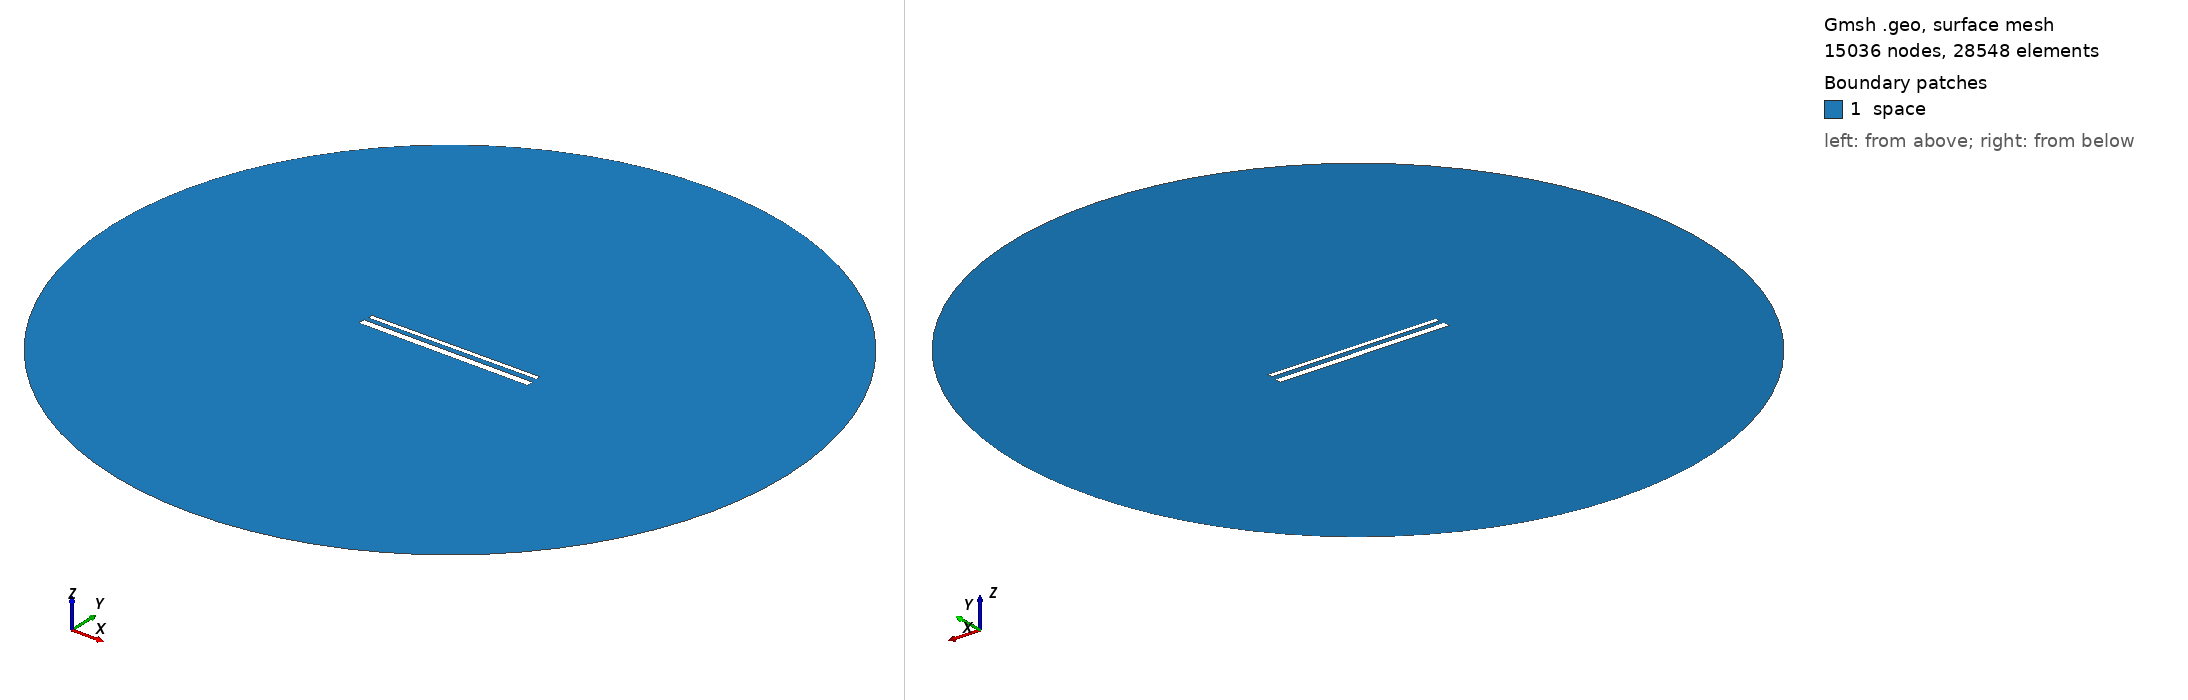

Gmsh geometry script, surface-meshed: 15036 nodes, 28548 surface elements. Boundary patches (legend numbers): 1 space. Left view from above one corner, right view from below the opposite corner. Legend entries are the model's physical surfaces. The drawing asked Gmsh for element sizes between 1% and 20% of the model's largest extent; the script's own settings can give other sizes.

=== 794.geo (drawn) ===
// Set the geometry kernel
SetFactory("OpenCASCADE");

//---------------------------------------
// Rectangles
//---------------------------------------

// Rectangle 1 (top)
Point(1) = {-49.51111111111111, 1.738888888888889, 0, 1.0};
Point(2) = {49.51111111111111, 1.738888888888889, 0, 1.0};
Point(3) = {49.51111111111111, 4.761111111111111, 0, 1.0};
Point(4) = {-49.51111111111111, 4.761111111111111, 0, 1.0};

Line(1) = {1, 2};
Line(2) = {2, 3};
Line(3) = {3, 4};
Line(4) = {4, 1};

Line Loop(1) = {1, 2, 3, 4};
Plane Surface(1) = {1};

Rotate { {0, 0, 1}, {0,  1.25,  0}, 0.006 } {
  Surface{1};
}

// Rectangle 2 (bottom)
Point(5) = {-50,-1.25, 0, 1.0};
Point(6) = { 50,-1.25, 0, 1.0};
Point(7) = { 50,-5.25, 0, 1.0};
Point(8) = {-50,-5.25, 0, 1.0};

Line(5) = {5, 6};
Line(6) = {6, 7};
Line(7) = {7, 8};
Line(8) = {8, 5};

Line Loop(2) = {5, 6, 7, 8};
Plane Surface(2) = {2}; 


//---------------------------------------
// Circle
//---------------------------------------

// Define points
Point(9) = {0, 0, 0};        // Center
Point(10) = {200, 0, 0};     // Start point
Point(11) = {0, 200, 0};     // 90 degrees
Point(12) = {-200, 0, 0};    // 180 degrees
Point(13) = {0, -200, 0};    // 270 degrees

// Define circle arcs (each needs start, center, end)
Circle(9) = {10, 9, 11};
Circle(10) = {11, 9, 12};
Circle(11) = {12, 9, 13};
Circle(12) = {13, 9, 10};

// Define curve loop and surface if needed
Curve Loop(3) = {9, 10, 11, 12};
Surface(3) = {3};

// Subtract Rectangles from Circle
BooleanDifference{ Surface{3}; Delete; }{ Surface{1}; Surface{2}; Delete; }

//---------------------------------------
// Transfinite Lines and Surface
//---------------------------------------
r = 7;
Transfinite Line {1, 3} = 50*r Using Progression 1;
Transfinite Line {2, 4} = 2*r Using Progression 1;
Transfinite Line {5, 7} = 50*r Using Progression 1;
Transfinite Line {6, 8} = 2*r Using Progression 1;
Transfinite Line {9, 10, 11, 12} = 20 Using Progression 1;

//---------------------------------------
// Define Physical Groups
//---------------------------------------                

//--- Physical Curves
// Physical groups for boundaries
Physical Line("force_segment", 10) = {1};
Physical Line("upper_plate", 11) = {2, 3, 4};
Physical Line("lower_plate", 12) = {5, 6, 7, 8};
Physical Line("boundary", 20) = {9, 10, 11, 12};

//--- Physical Surfaces
Physical Surface("space", 30) = {3};

//---------------------------------------
// 6. Generate the Mesh
//---------------------------------------
Mesh 2;  // 2D mesh generation
